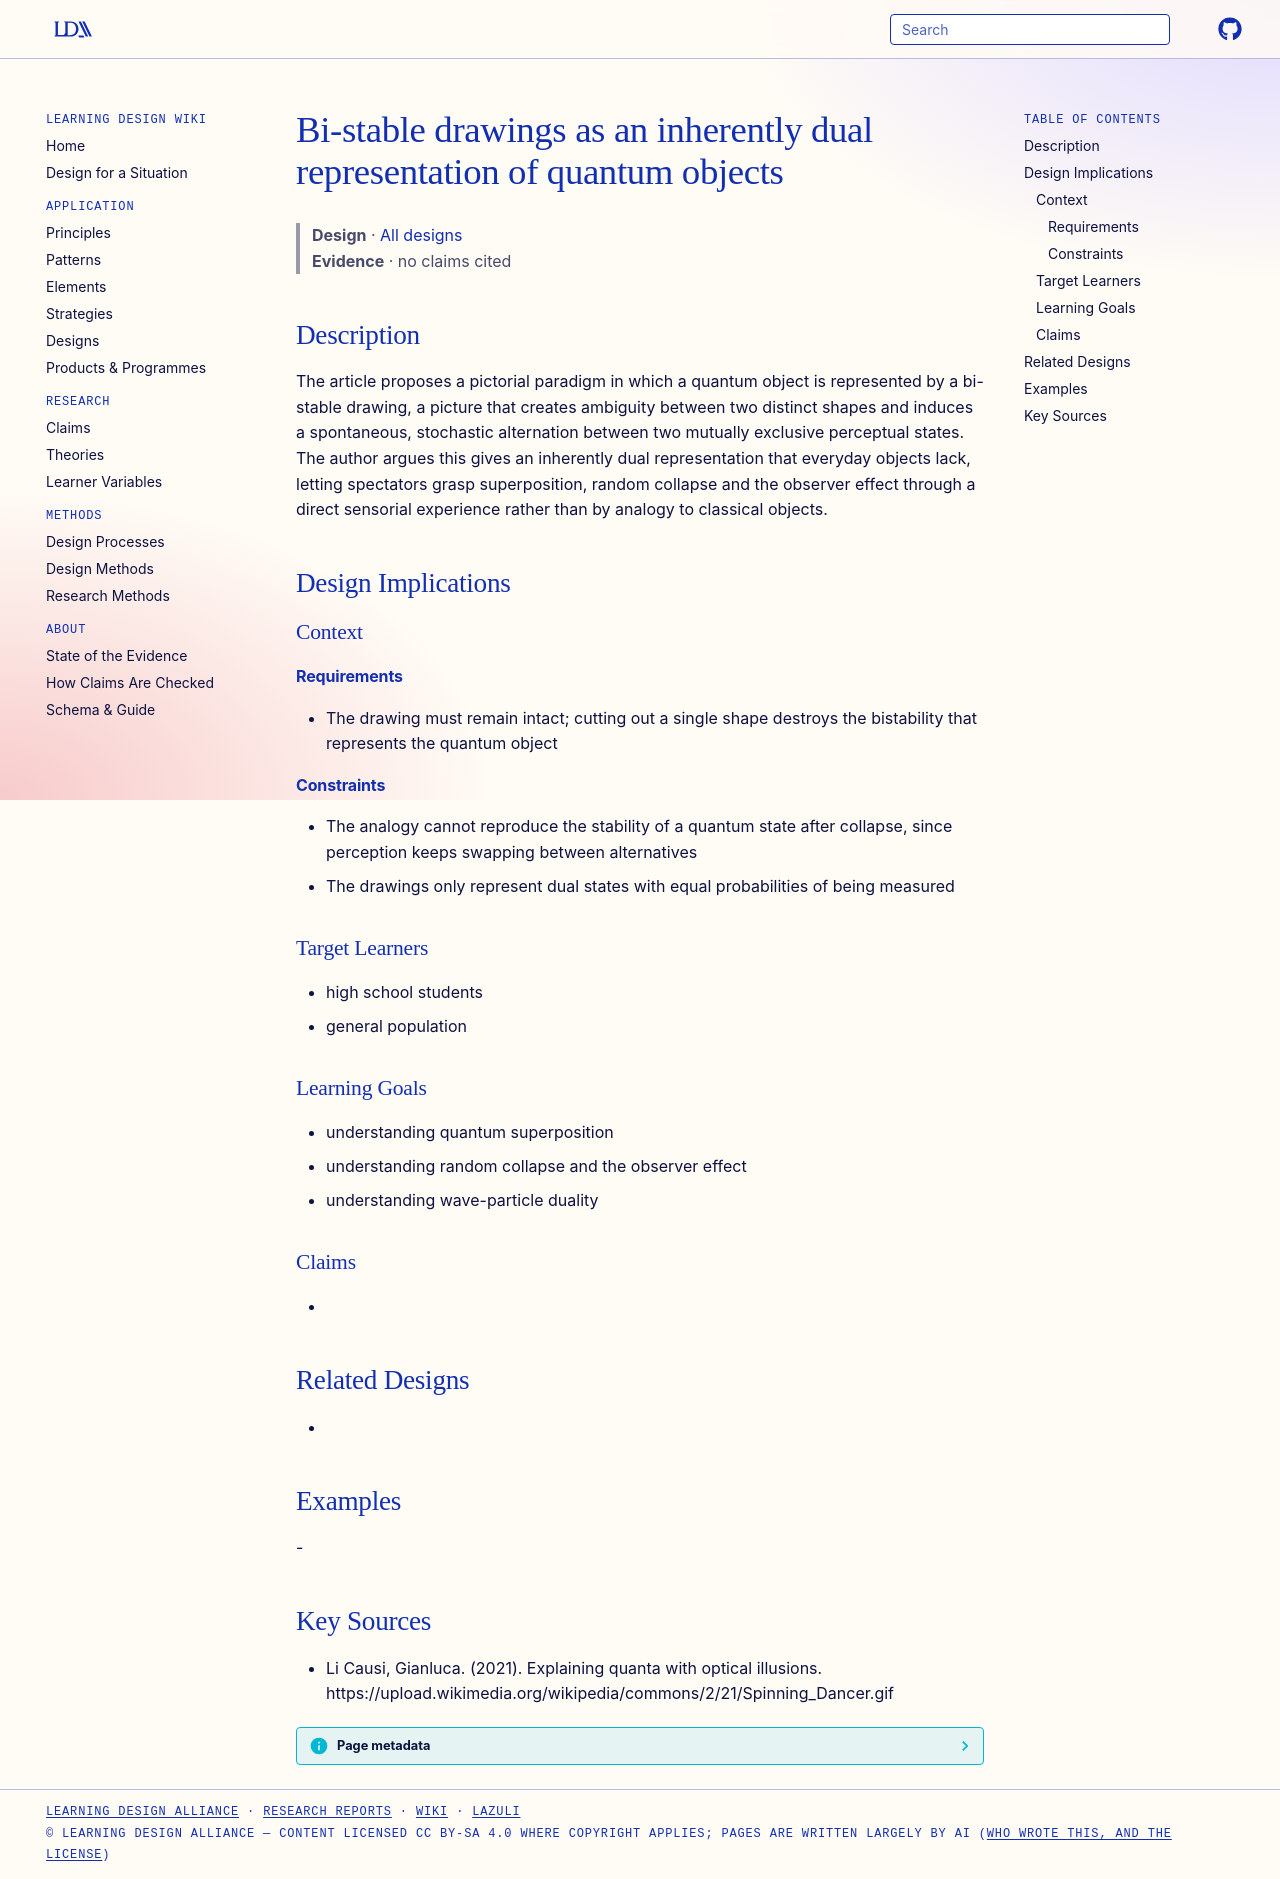

repository: Learning-Design-Alliance/learning-wiki · page: designs/bi-stable-drawing-quantum-paradigm/index.html · generator: mkdocs

---
type: design
id: bi-stable-drawing-quantum-paradigm
title: Bi-stable drawings as an inherently dual representation of quantum objects
description: The article proposes a pictorial paradigm in which a quantum object is represented by a bi-stable drawing, a picture that creates ambiguity between two distinct shapes and induces a spontaneous, stochastic alternation...
status: review
generated:
  by: "process:settle-candidates"
  at: 2026-11-21
sources:
  - id: li-causi-2021
    resource: "https://upload.wikimedia.org/wikipedia/commons/2/21/Spinning_Dancer.gif"
    title: "Li Causi, Gianluca. (2021). Explaining quanta with optical illusions. https://upload.wikimedia.org/wikipedia/commons/2/21/Spinning_Dancer.gif"
    author: Li Causi, Gianluca
---

# Bi-stable drawings as an inherently dual representation of quantum objects

> **Design** · [All designs](index.md)
> **Evidence** · no claims cited

## Description
The article proposes a pictorial paradigm in which a quantum object is represented by a bi-stable drawing, a picture that creates ambiguity between two distinct shapes and induces a spontaneous, stochastic alternation between two mutually exclusive perceptual states. The author argues this gives an inherently dual representation that everyday objects lack, letting spectators grasp superposition, random collapse and the observer effect through a direct sensorial experience rather than by analogy to classical objects.

## Design Implications

### Context
#### Requirements
- The drawing must remain intact; cutting out a single shape destroys the bistability that represents the quantum object
#### Constraints
- The analogy cannot reproduce the stability of a quantum state after collapse, since perception keeps swapping between alternatives
- The drawings only represent dual states with equal probabilities of being measured

### Target Learners
- high school students
- general population

### Learning Goals
- understanding quantum superposition
- understanding random collapse and the observer effect
- understanding wave-particle duality

### Claims
- 

## Related Designs
- 

## Examples
-

## Key Sources
- Li Causi, Gianluca. (2021). Explaining quanta with optical illusions. https://upload.wikimedia.org/wikipedia/commons/2/21/Spinning_Dancer.gif
